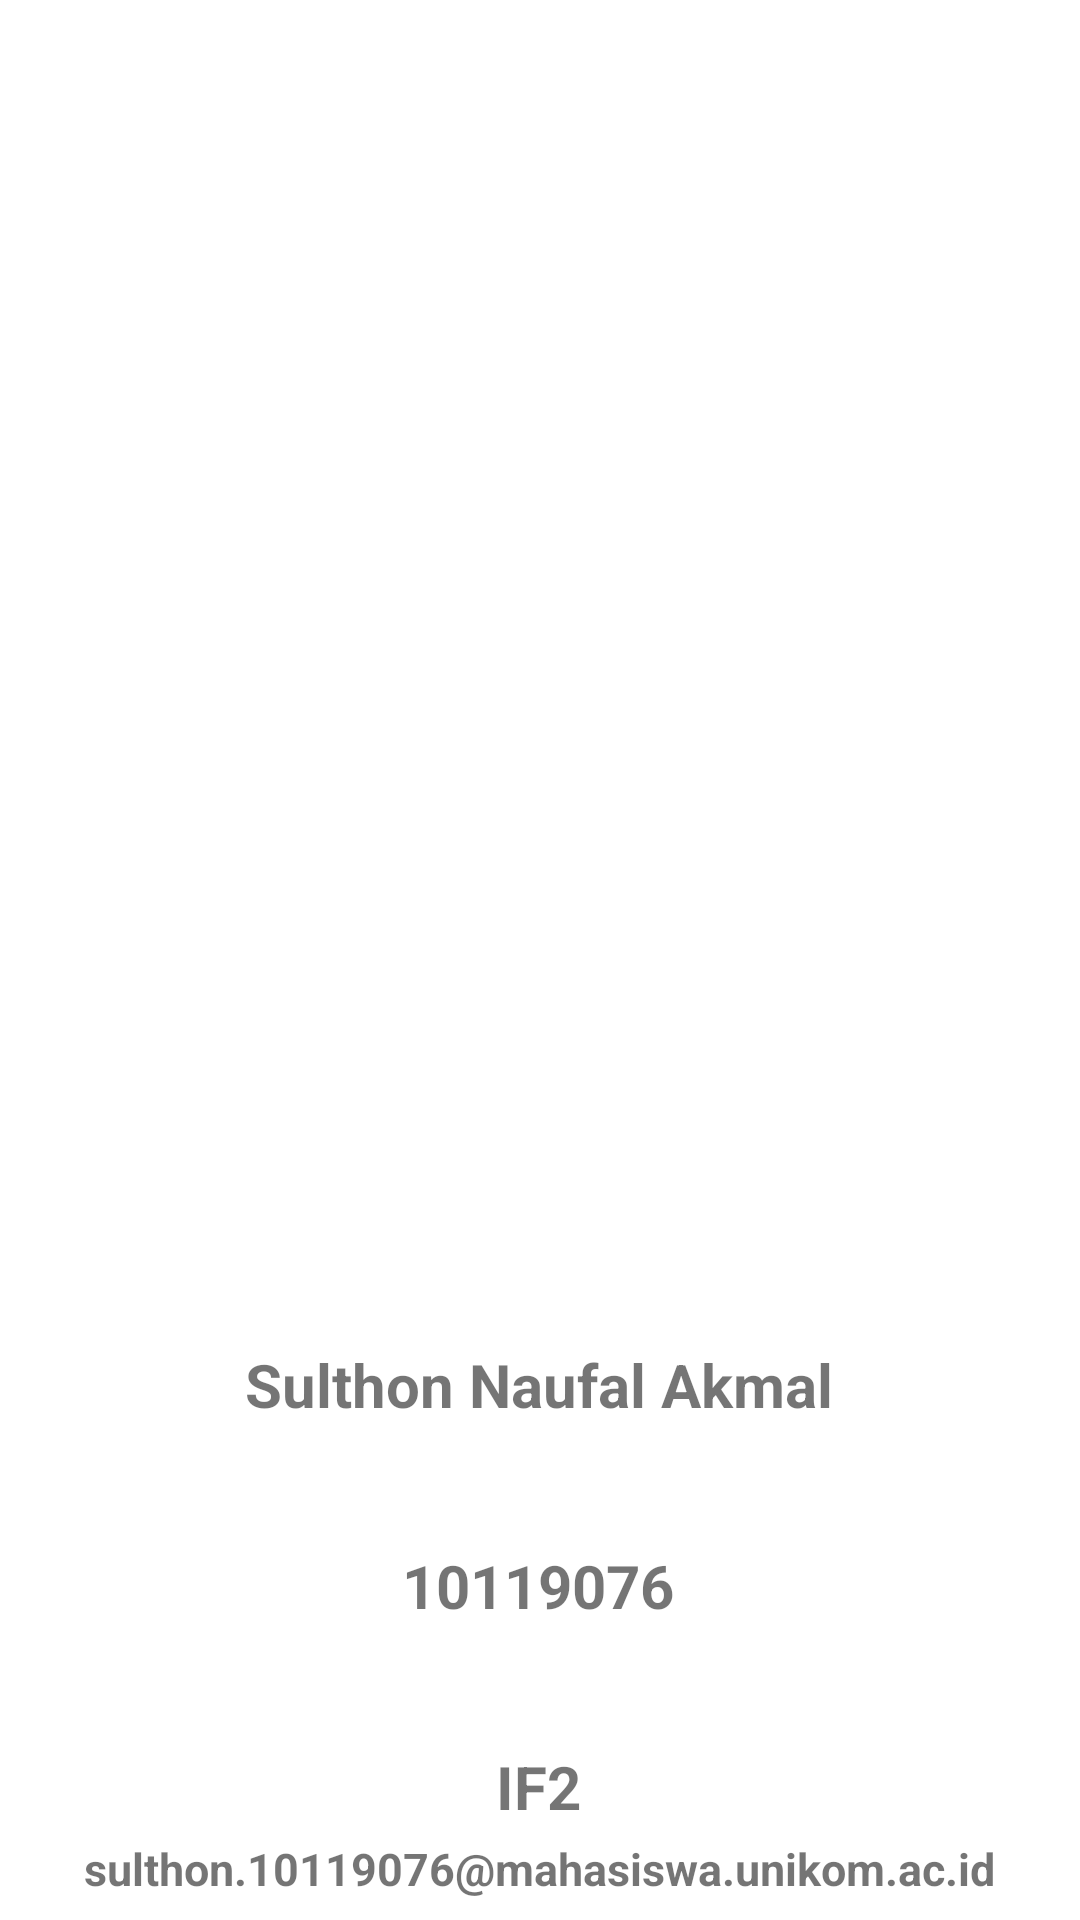

Here is an Android app screen rendered from its layout file. Give the layout XML and the strings, colors and styles it references.
<!-- AndroidManifest.xml: application theme Theme.UASAKBIF210119076 -->
<!-- res/layout/fragment_home.xml -->
<?xml version="1.0" encoding="utf-8"?>
<androidx.constraintlayout.widget.ConstraintLayout xmlns:android="http://schemas.android.com/apk/res/android"
    xmlns:app="http://schemas.android.com/apk/res-auto"
    xmlns:tools="http://schemas.android.com/tools"
    android:layout_width="match_parent"
    android:layout_height="match_parent"
    tools:context=".ui.home.HomeFragment">

    <ImageView
        android:id="@+id/imageView2"
        android:layout_width="match_parent"
        android:layout_height="272dp"
        android:layout_marginTop="132dp"
        android:src="@drawable/profile"
        app:layout_constraintEnd_toEndOf="parent"
        app:layout_constraintHorizontal_bias="0.496"
        app:layout_constraintStart_toStartOf="parent"
        app:layout_constraintTop_toTopOf="parent" />

    <TextView
        android:id="@+id/textView2"
        android:layout_width="wrap_content"
        android:layout_height="wrap_content"
        android:layout_marginTop="44dp"
        android:text="Sulthon Naufal Akmal"
        android:textStyle="bold"
        android:textSize="20dp"
        app:layout_constraintEnd_toEndOf="parent"
        app:layout_constraintHorizontal_bias="0.498"
        app:layout_constraintStart_toStartOf="parent"
        app:layout_constraintTop_toBottomOf="@+id/imageView2" />

    <TextView
        android:id="@+id/textView3"
        android:layout_width="wrap_content"
        android:layout_height="wrap_content"
        android:layout_marginTop="40dp"
        android:text="10119076"
        android:textStyle="bold"
        android:textSize="20dp"
        app:layout_constraintEnd_toEndOf="parent"
        app:layout_constraintHorizontal_bias="0.498"
        app:layout_constraintStart_toStartOf="parent"
        app:layout_constraintTop_toBottomOf="@+id/textView2" />

    <TextView
        android:id="@+id/textView4"
        android:layout_width="wrap_content"
        android:layout_height="wrap_content"
        android:layout_marginTop="40dp"
        android:text="IF2"
        android:textStyle="bold"
        android:textSize="20dp"
        app:layout_constraintEnd_toEndOf="parent"
        app:layout_constraintHorizontal_bias="0.498"
        app:layout_constraintStart_toStartOf="parent"
        app:layout_constraintTop_toBottomOf="@+id/textView3" />

    <TextView
        android:id="@+id/textView5"
        android:layout_width="wrap_content"
        android:layout_height="wrap_content"
        android:text="sulthon.10119076@mahasiswa.unikom.ac.id"
        android:textStyle="bold"
        android:textSize="15dp"
        app:layout_constraintBottom_toBottomOf="parent"
        app:layout_constraintEnd_toEndOf="parent"
        app:layout_constraintHorizontal_bias="0.498"
        app:layout_constraintStart_toStartOf="parent"
        app:layout_constraintTop_toBottomOf="@+id/textView4"
        app:layout_constraintVertical_bias="0.341" />
</androidx.constraintlayout.widget.ConstraintLayout>
<!-- resources referenced by this layout -->
<resources>
  <style name="Theme.UASAKBIF210119076" parent="Theme.MaterialComponents.DayNight.DarkActionBar">
          
          <item name="colorPrimary">@color/purple_500</item>
          <item name="colorPrimaryVariant">@color/purple_700</item>
          <item name="colorOnPrimary">@color/white</item>
          
          <item name="colorSecondary">@color/teal_200</item>
          <item name="colorSecondaryVariant">@color/teal_700</item>
          <item name="colorOnSecondary">@color/black</item>
          
          <item name="android:statusBarColor" tools:targetApi="l">?attr/colorPrimaryVariant</item>
          
      </style>
  <!-- not gathered from this repository: default colours our renderer supplied (Android Studio template values) -->
  <color name="purple_500">#FF6200EE</color>
  <color name="purple_700">#FF3700B3</color>
  <color name="teal_200">#FF03DAC5</color>
  <color name="teal_700">#FF018786</color>
  <color name="black">#FF000000</color>
  <color name="white">#FFFFFFFF</color>
</resources>
